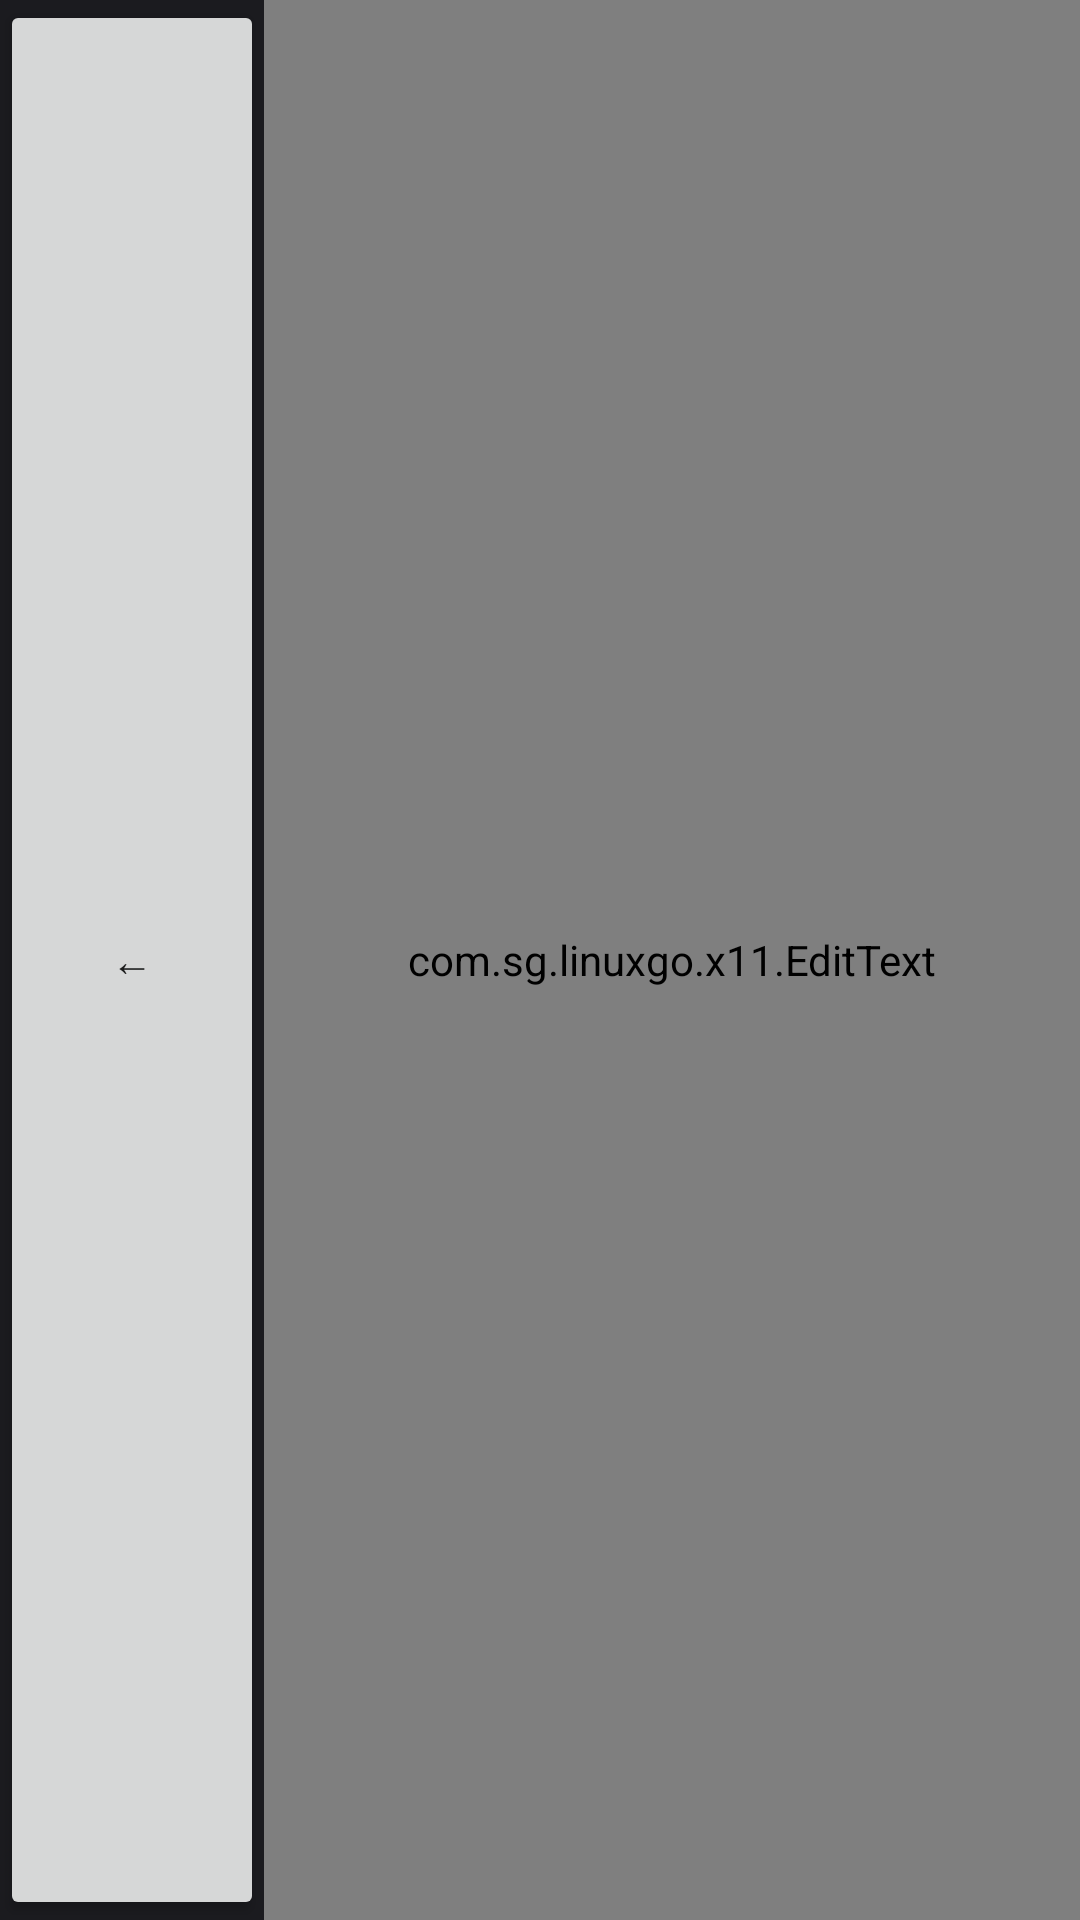

Layout XML and referenced resources for this Android screen:
<!-- AndroidManifest.xml: application theme Theme.PocketLinux -->
<!-- res/layout/view_terminal_toolbar_text_input.xml -->
<?xml version="1.0" encoding="utf-8"?>
<LinearLayout android:layout_width="match_parent" android:layout_height="match_parent"
  xmlns:android="http://schemas.android.com/apk/res/android">
    <Button android:id="@id/terminal_toolbar_back_button" android:layout_width="wrap_content" android:layout_height="match_parent" android:text="←" />
    <com.sg.linuxgo.x11.EditText android:textColor="@android:color/white" android:textColorHighlight="@android:color/darker_gray" android:id="@id/terminal_toolbar_text_input" android:paddingTop="0.0dp" android:paddingBottom="0.0dp" android:layout_width="match_parent" android:layout_height="match_parent" android:maxLines="1" android:inputType="text" android:imeOptions="actionSend|flagNoFullscreen" android:textCursorDrawable="@null" android:importantForAutofill="no" />
</LinearLayout>
<!-- resources referenced by this layout -->
<resources>
  <style name="Theme.MaterialComponents.DayNight.NoActionBar" parent="@style/Theme.MaterialComponents.Light.NoActionBar" />
  <style name="Theme.MaterialComponents.Light" parent="@style/Base.Theme.MaterialComponents.Light" />
  <style name="Base.Theme.MaterialComponents.Light" parent="@style/Base.V21.Theme.MaterialComponents.Light" />
  <style name="ThemeOverlay.MaterialComponents.Light.Dialog.Alert.Framework" parent="@style/Base.ThemeOverlay.MaterialComponents.Light.Dialog.Alert.Framework" />
  <color name="design_default_color_background">#ffffff</color>
  <style name="ThemeOverlay.MaterialComponents.Dialog" parent="@style/Base.ThemeOverlay.MaterialComponents.Dialog" />
  <dimen name="mtrl_toolbar_default_height">56.0dp</dimen>
  <style name="ThemeOverlay.MaterialComponents.Dialog.Alert" parent="@style/Base.ThemeOverlay.MaterialComponents.Dialog.Alert" />
  <style name="Widget.MaterialComponents.AppBarLayout.Primary" parent="@style/Widget.Design.AppBarLayout" />
  <style name="ThemeOverlay.MaterialComponents.BottomSheetDialog" parent="@style/Base.V21.ThemeOverlay.MaterialComponents.BottomSheetDialog" />
  <color name="design_default_color_error">#b00020</color>
  <color name="design_default_color_primary">#6200ee</color>
  <color name="design_default_color_primary_dark">#3700b3</color>
  <style name="Platform.MaterialComponents.Light" parent="@style/Theme.AppCompat.Light" />
  <color name="design_default_color_on_background">#000000</color>
  <color name="design_default_color_on_error">#ffffff</color>
  <color name="design_default_color_on_primary">#ffffff</color>
  <color name="design_default_color_on_secondary">#000000</color>
  <color name="design_default_color_on_surface">#000000</color>
  <color name="design_default_color_primary_variant">#3700b3</color>
  <color name="design_default_color_secondary">#03dac6</color>
  <color name="design_default_color_secondary_variant">#018786</color>
  <color name="design_default_color_surface">#ffffff</color>
  <dimen name="mtrl_min_touch_target_size">48.0dp</dimen>
  <string name="material_motion_easing_accelerated">cubic-bezier(0.4, 0.0, 1.0, 1.0)</string>
  <string name="material_motion_easing_decelerated">cubic-bezier(0.0, 0.0, 0.2, 1.0)</string>
  <string name="material_motion_easing_emphasized">path(M 0,0 C 0.05, 0, 0.133333, 0.06, 0.166666, 0.4 C 0.208333, 0.82, 0.25, 1, 1, 1)</string>
  <string name="material_motion_easing_linear">cubic-bezier(0.0, 0.0, 1.0, 1.0)</string>
  <string name="material_motion_easing_standard">cubic-bezier(0.4, 0.0, 0.2, 1.0)</string>
  <color name="mtrl_scrim_color">#52000000</color>
  <style name="ThemeOverlay.AppCompat.Light" parent="@style/Base.ThemeOverlay.AppCompat.Light" />
  <style name="Widget.AppCompat.Light.ActionBar.Solid" parent="@style/Base.Widget.AppCompat.Light.ActionBar.Solid" />
  <style name="Widget.AppCompat.ActionMode" parent="@style/Base.Widget.AppCompat.ActionMode" />
  <style name="Base.ThemeOverlay.MaterialComponents.Dialog.Alert" parent="@style/Base.V14.ThemeOverlay.MaterialComponents.Dialog.Alert" />
  <dimen name="mtrl_btn_text_btn_padding_left">8.0dp</dimen>
  <dimen name="mtrl_btn_text_btn_padding_right">8.0dp</dimen>
  <dimen name="mtrl_btn_text_btn_icon_padding">4.0dp</dimen>
  <style name="Widget.AppCompat.CompoundButton.CheckBox" parent="@style/Base.Widget.AppCompat.CompoundButton.CheckBox" />
  <dimen name="mtrl_fab_elevation">6.0dp</dimen>
  <dimen name="mtrl_fab_translation_z_hovered_focused">2.0dp</dimen>
  <dimen name="mtrl_fab_translation_z_pressed">6.0dp</dimen>
  <style name="ShapeAppearanceOverlay.MaterialComponents.FloatingActionButton" parent="">
          <item name="cornerSize">50.0%</item>
      </style>
  <style name="Base.ThemeOverlay.MaterialComponents.MaterialAlertDialog" parent="@style/Base.V14.ThemeOverlay.MaterialComponents.MaterialAlertDialog" />
</resources>
